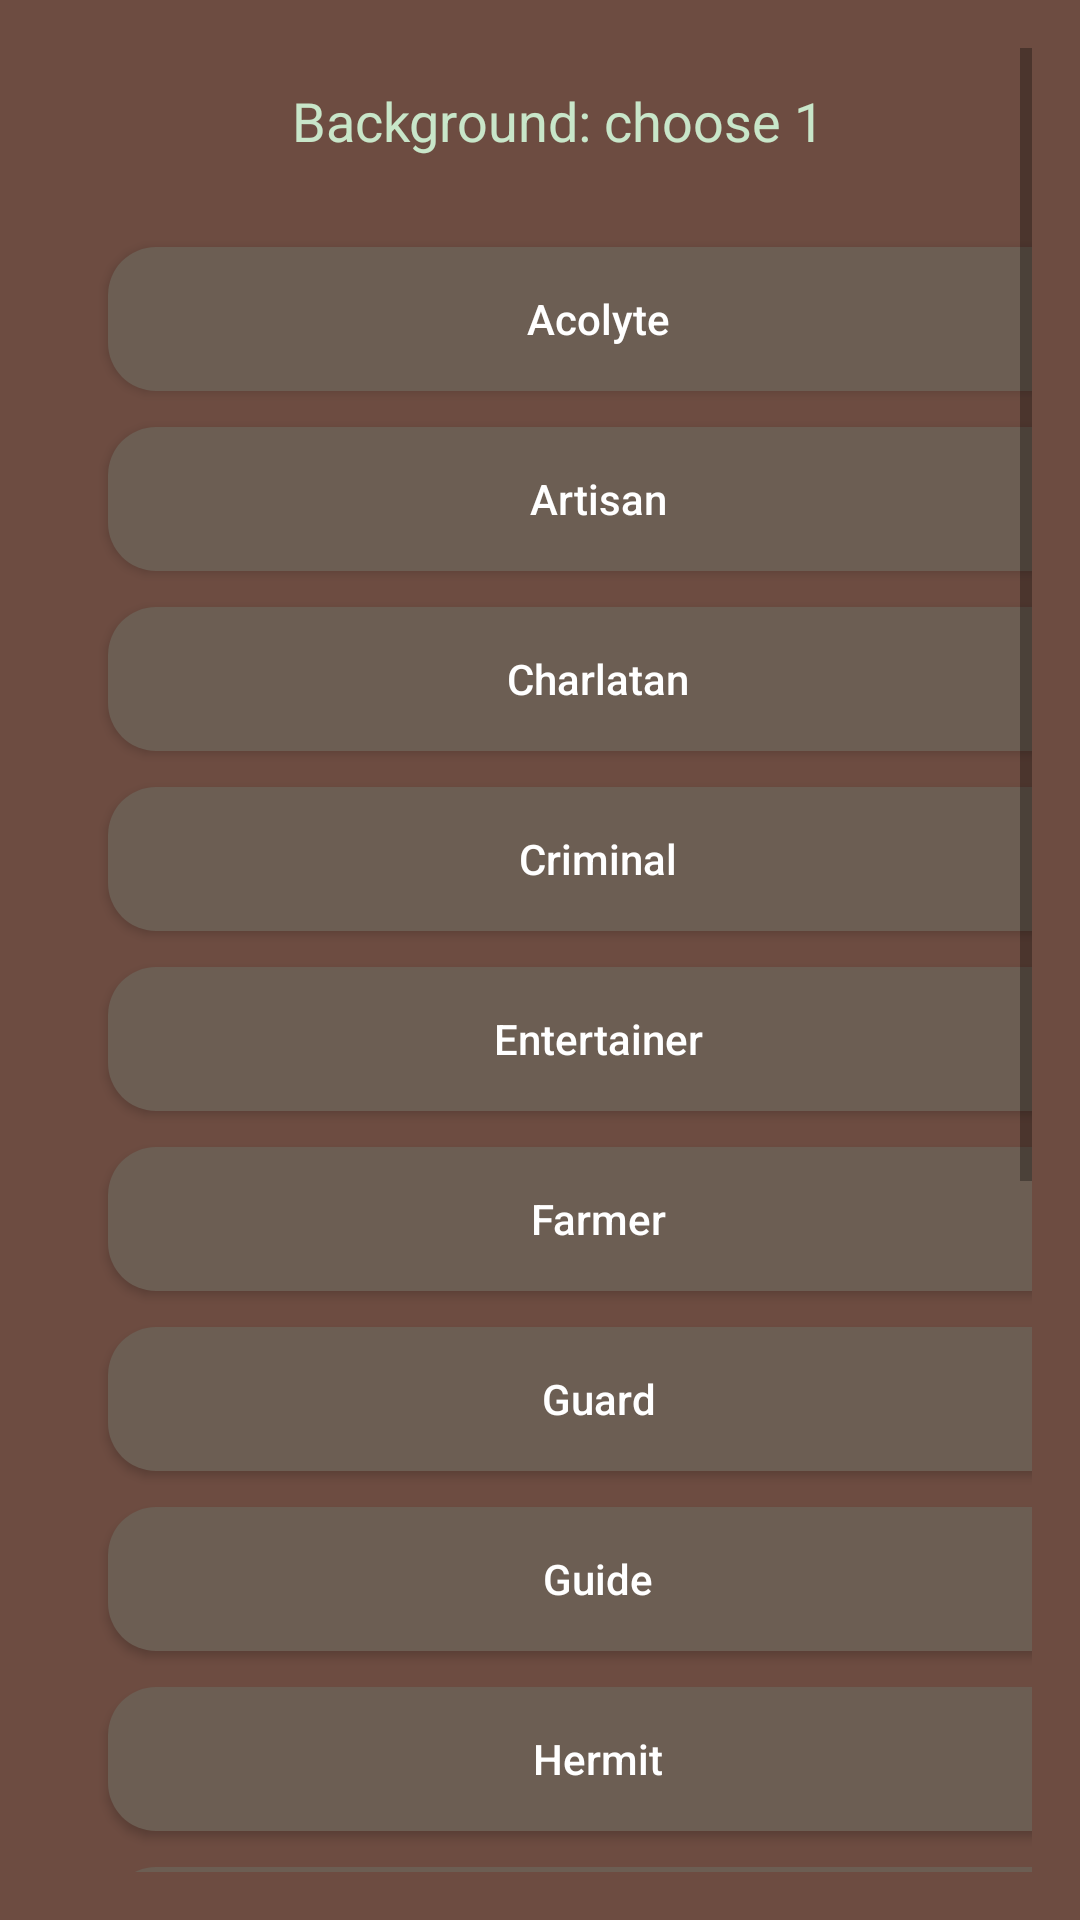

Android layout source for this screen:
<!-- AndroidManifest.xml: application theme Theme.AppCompat.DayNight.NoActionBar -->
<!-- res/layout/fragment_background.xml -->
<?xml version="1.0" encoding="utf-8"?>
<ScrollView xmlns:android="http://schemas.android.com/apk/res/android"
    android:layout_width="match_parent"
    android:layout_height="match_parent"
    android:background="#6D4C41"
    android:padding="16dp">

    <LinearLayout
        android:layout_width="match_parent"
        android:layout_height="wrap_content"
        android:orientation="vertical">

        <TextView
            android:layout_width="wrap_content"
            android:layout_height="wrap_content"
            android:text="Background: choose 1"
            android:layout_gravity="center_horizontal"
            android:textColor="#C8E6C9"
            android:textSize="18sp"
            android:layout_marginStart="6.dp"
            android:layout_marginTop="12dp"
            android:layout_marginBottom="24dp" />

        <Button
            android:id="@+id/btnAcolyte"
            style="@style/CharacterButton"
            android:layout_width="327dp"
            android:layout_marginStart="20dp"
            android:layout_marginBottom="6dp"
            android:text="Acolyte" />

        <Button
            android:id="@+id/btnArtisan"
            style="@style/CharacterButton"
            android:layout_width="327dp"
            android:layout_marginStart="20dp"
            android:layout_marginBottom="6dp"
            android:text="Artisan" />

        <Button
            android:id="@+id/btnCharlatan"
            style="@style/CharacterButton"
            android:layout_width="327dp"
            android:layout_marginStart="20dp"
            android:layout_marginBottom="6dp"
            android:text="Charlatan" />

        <Button
            android:id="@+id/btnCriminal"
            style="@style/CharacterButton"
            android:layout_width="327dp"
            android:layout_marginStart="20dp"
            android:layout_marginBottom="6dp"
            android:text="Criminal" />

        <Button
            android:id="@+id/btnEntertainer"
            style="@style/CharacterButton"
            android:layout_width="327dp"
            android:layout_marginStart="20dp"
            android:layout_marginBottom="6dp"
            android:text="Entertainer" />

        <Button
            android:id="@+id/btnFarmer"
            style="@style/CharacterButton"
            android:layout_width="327dp"
            android:layout_marginStart="20dp"
            android:layout_marginBottom="6dp"
            android:text="Farmer" />

        <Button
            android:id="@+id/btnGuard"
            style="@style/CharacterButton"
            android:layout_width="327dp"
            android:layout_marginStart="20dp"
            android:layout_marginBottom="6dp"
            android:text="Guard" />

        <Button
            android:id="@+id/btnGuide"
            style="@style/CharacterButton"
            android:layout_width="327dp"
            android:layout_marginStart="20dp"
            android:layout_marginBottom="6dp"
            android:text="Guide" />

        <Button
            android:id="@+id/btnHermit"
            style="@style/CharacterButton"
            android:layout_width="327dp"
            android:layout_marginStart="20dp"
            android:layout_marginBottom="6dp"
            android:text="Hermit" />

        <Button
            android:id="@+id/btnMerchant"
            style="@style/CharacterButton"
            android:layout_width="327dp"
            android:layout_marginStart="20dp"
            android:layout_marginBottom="6dp"
            android:text="Merchant" />

        <Button
            android:id="@+id/btnNoble"
            style="@style/CharacterButton"
            android:layout_width="327dp"
            android:layout_marginStart="20dp"
            android:layout_marginBottom="6dp"
            android:text="Noble" />

        <Button
            android:id="@+id/btnSage"
            style="@style/CharacterButton"
            android:layout_width="327dp"
            android:layout_marginStart="20dp"
            android:layout_marginBottom="6dp"
            android:text="Sage" />

        <Button
            android:id="@+id/btnSailor"
            style="@style/CharacterButton"
            android:layout_width="327dp"
            android:layout_marginStart="20dp"
            android:layout_marginBottom="6dp"
            android:text="Sailor" />

        <Button
            android:id="@+id/btnScribe"
            style="@style/CharacterButton"
            android:layout_width="327dp"
            android:layout_marginStart="20dp"
            android:layout_marginBottom="6dp"
            android:text="Scribe" />

        <Button
            android:id="@+id/btnSoldier"
            style="@style/CharacterButton"
            android:layout_width="327dp"
            android:layout_marginStart="20dp"
            android:layout_marginBottom="6dp"
            android:text="Soldier" />

        <Button
            android:id="@+id/btnWayfarer"
            style="@style/CharacterButton"
            android:layout_width="327dp"
            android:layout_marginStart="20dp"
            android:text="Wayfarer" />

    </LinearLayout>
</ScrollView>
<!-- resources referenced by this layout -->
<resources>
  <style name="CharacterButton">
          <item name="android:layout_width">150dp</item> 
          <item name="android:layout_height">wrap_content</item>
          <item name="android:textColor">#FFFFFF</item>
          <item name="android:padding">8dp</item>
          <item name="android:layout_marginTop">6dp</item>
          <item name="android:layout_marginEnd">50dp</item>
          <item name="android:background">@drawable/rounded_char_button</item>
          <item name="android:textAllCaps">false</item>
  
      </style>
  <!-- drawable rounded_char_button (drawable) -->
  <?xml version="1.0" encoding="utf-8"?>
  <shape xmlns:android="http://schemas.android.com/apk/res/android">
      <solid android:color="#6C5E53" /> 
      <corners android:radius="16dp" /> 
  </shape>
</resources>
